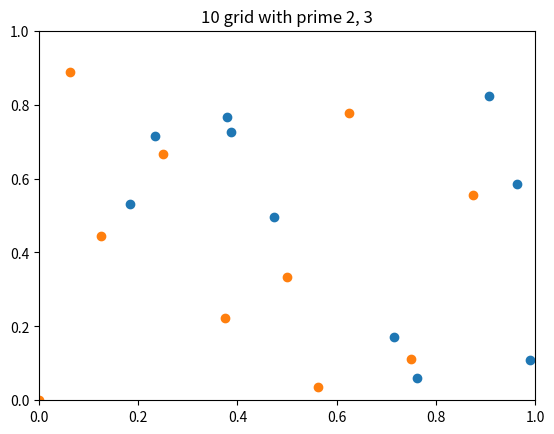

Recreate this plot in Python.
from math import sqrt
import matplotlib.pyplot as plt
import numpy as np


def computeGridSukharev(n):
    """
    Arguments:
        n : square number

    Returns:
        samples: list of samples
    """
    samples = []
    k = int(sqrt(n))
    for i in range(1, k + 1):
        for j in range(1, k + 1):
            samples.append([i / (k + 1), j / (k + 1)])

    return np.array(samples)


def computeGridRandom(n):
    return np.array([np.random.sample(n), np.random.sample(n)]).T


def computeGridHalton(n, p1, p2):
    """
    Argument:
        n: # of samples
        p1, p2: prime # for Halton sequence

    Returns:
        samples
    Halton_sequence:
        for each i from 1 to N:
            initialize itmp = i, and f = 1 / p
            while itmp > 0:
                compute the quotient q and the remainder r of the division itmp/p
                S(i) = S(i) + f · r
                itmp = f / p
    """
    samples = np.zeros((n, 2))

    for i in range(n):
        j = i
        f = 1 / p1
        while j > 0:
            r = j % p1
            j = j // p1
            samples[i, 0] += f * r
            f = f / p1

    for i in range(n):
        j = i
        f = 1 / p2
        while j > 0:
            r = j % p2
            j = j // p2
            samples[i, 1] += f * r
            f = f / p2

    return samples


pair = computeGridRandom(10)
plt.title("10 random")
plt.scatter(pair[:, 0], pair[:, 1])
plt.xlim([0, 1])
plt.ylim([0, 1])
plt.show()


pair = computeGridHalton(10, 2, 3)
plt.title("10 grid with prime 2, 3")
plt.scatter(pair[:, 0], pair[:, 1])
plt.xlim([0, 1])
plt.ylim([0, 1])
plt.show()
